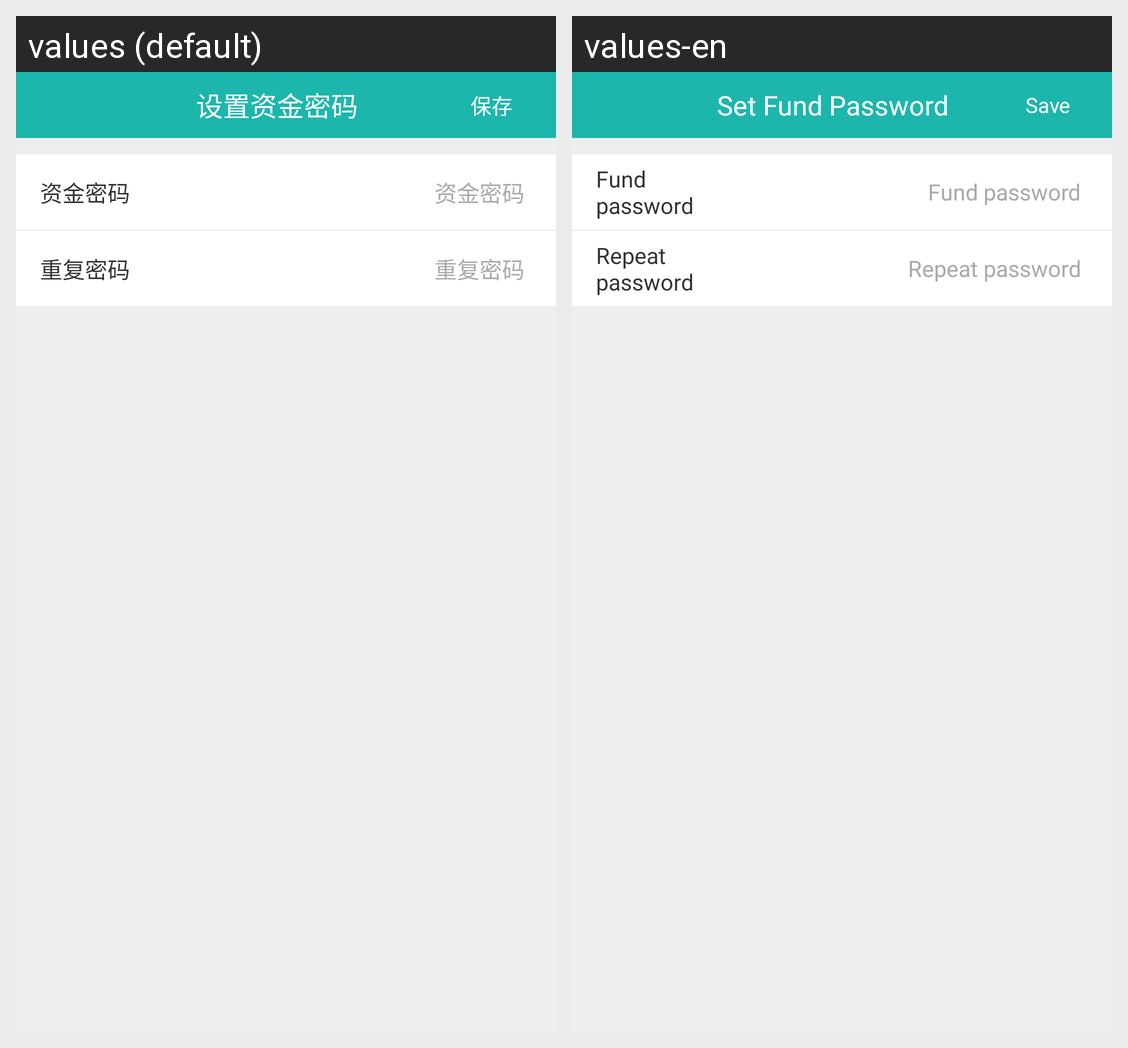

The Android screen above is rendered under two locales of the same app. Produce the string resources it draws, with the default and per-locale values.
Android screen res/layout/activity_account_pwd.xml rendered under 2 locales, left to right: values (default), values-en. Device: Nexus 5 (rendered at 1080×1920; each locale shown at half size, 540×960, under a caption strip naming it); theme AppThemeDay.
Strings drawn on this screen, with the default value and each locale's value (text and hints the layout hard-codes, and strings that could not be matched under every locale, appear in the picture but are not listed):

setMoneyPassword
  values: 设置资金密码
  values-en: Set Fund Password

save
  values: 保存
  values-en: Save

capital_password
  values: 资金密码
  values-en: Fund password

repeat_password
  values: 重复密码
  values-en: Repeat password
